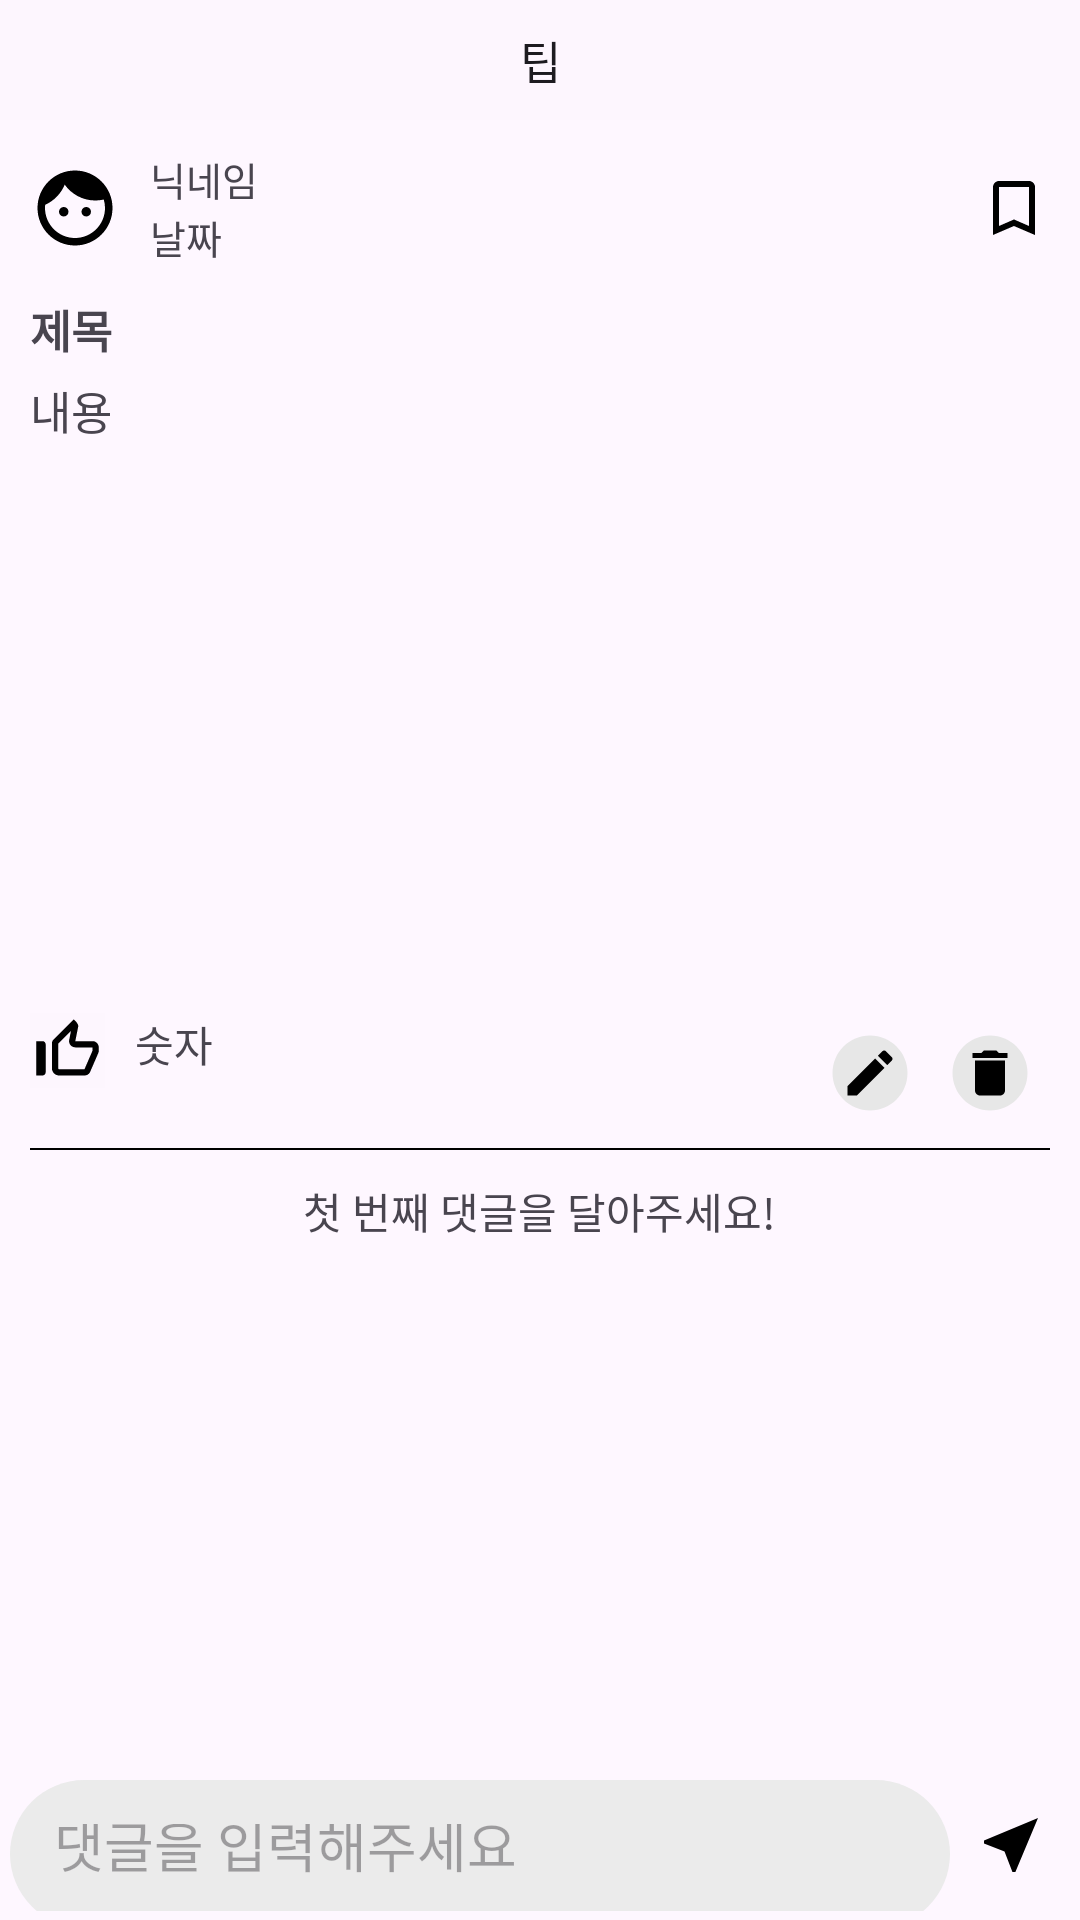

This screen was rendered from an Android layout file. Write that file and the resources it references.
<!-- AndroidManifest.xml: application theme Theme.PocketMate -->
<!-- res/layout/activity_tip.xml -->
<?xml version="1.0" encoding="utf-8"?>
<androidx.constraintlayout.widget.ConstraintLayout
    xmlns:android="http://schemas.android.com/apk/res/android"
    xmlns:app="http://schemas.android.com/apk/res-auto"
    xmlns:tools="http://schemas.android.com/tools"
    android:id="@+id/main"
    android:layout_width="match_parent"
    android:layout_height="match_parent"
    tools:context=".Tip.TipActivity">

    <LinearLayout
        android:id="@+id/linearLayout"
        android:layout_width="match_parent"
        android:layout_height="0dp"
        android:orientation="vertical"
        app:layout_constraintBottom_toTopOf="@+id/commentLayout"
        app:layout_constraintEnd_toEndOf="parent"
        app:layout_constraintStart_toStartOf="parent"
        app:layout_constraintTop_toTopOf="parent">

        <com.google.android.material.appbar.AppBarLayout
            android:layout_width="match_parent"
            android:layout_height="wrap_content"
            android:background="@color/colorBackgroundWhite"
            android:fitsSystemWindows="true"
            app:layout_constraintEnd_toEndOf="parent"
            app:layout_constraintStart_toStartOf="parent"
            app:layout_constraintTop_toTopOf="parent">

            <com.google.android.material.appbar.MaterialToolbar
                android:id="@+id/toolbar"
                android:layout_width="match_parent"
                android:layout_height="?attr/actionBarSize"
                app:layout_scrollFlags="scroll|enterAlways"
                app:titleTextAppearance="@style/CustomToolbarTitleSize"
                app:title="팁"
                app:titleCentered="true" />

        </com.google.android.material.appbar.AppBarLayout>

        <LinearLayout
            android:layout_width="match_parent"
            android:layout_height="match_parent"
            android:orientation="vertical">

            <androidx.constraintlayout.widget.ConstraintLayout
                android:layout_margin="10dp"
                android:layout_width="match_parent"
                android:layout_height="wrap_content">

                <ImageView
                    android:id="@+id/profileImage"
                    android:layout_width="30dp"
                    android:layout_height="30dp"
                    android:src="@drawable/baseline_face_24"
                    app:layout_constraintBottom_toBottomOf="parent"
                    app:layout_constraintStart_toStartOf="parent"
                    app:layout_constraintTop_toTopOf="parent" />

                <TextView
                    android:layout_marginLeft="10dp"
                    android:id="@+id/nickname"
                    android:layout_width="wrap_content"
                    android:layout_height="wrap_content"
                    android:layout_gravity="center"
                    android:background="@null"
                    android:text="닉네임"
                    android:textSize="13sp"
                    app:layout_constraintTop_toTopOf="parent"
                    app:layout_constraintStart_toEndOf="@+id/profileImage"
                    app:layout_scrollFlags="scroll|enterAlways" />

                <TextView
                    android:layout_marginLeft="10dp"
                    android:textSize="13sp"
                    android:text="날짜"
                    android:id="@+id/date"
                    android:layout_width="wrap_content"
                    android:layout_height="wrap_content"
                    app:layout_constraintTop_toBottomOf="@+id/nickname"
                    app:layout_constraintStart_toEndOf="@+id/profileImage"/>

                <ImageButton
                    android:scaleType="fitXY"
                    android:id="@+id/bookmarkBtn"
                    android:layout_width="24dp"
                    android:layout_height="24dp"
                    android:layout_gravity="center"
                    android:background="@null"
                    android:src="@drawable/baseline_not_bookmarked_24"
                    app:layout_constraintBottom_toBottomOf="parent"
                    app:layout_constraintEnd_toEndOf="parent"
                    app:layout_constraintTop_toTopOf="parent" />

            </androidx.constraintlayout.widget.ConstraintLayout>

            <TextView
                android:id="@+id/title"
                android:layout_width="wrap_content"
                android:layout_height="wrap_content"
                android:layout_marginLeft="10dp"
                android:layout_marginRight="10dp"
                android:layout_marginBottom="5dp"
                android:background="@null"
                android:text="제목"
                android:textStyle="bold"
                android:textSize="15sp"
                app:layout_scrollFlags="scroll|enterAlways" />

            <TextView
                android:id="@+id/content"
                android:layout_width="match_parent"
                android:layout_height="wrap_content"
                android:layout_marginRight="10dp"
                android:layout_marginLeft="10dp"
                android:background="@null"
                android:text="내용"
                android:textSize="15sp"
                app:layout_scrollFlags="scroll|enterAlways" />

            <ImageView
                android:id="@+id/image"
                android:layout_margin="15dp"
                android:layout_width="150dp"
                android:layout_height="150dp"
                android:src="@drawable/ic_launcher_background"
                app:layout_scrollFlags="scroll|enterAlways" />

            <LinearLayout
                android:layout_marginTop="10dp"
                android:layout_width="match_parent"
                android:layout_height="wrap_content">

                <ImageButton
                    android:scaleType="fitXY"
                    android:id="@+id/agreeBtn"
                    android:layout_marginLeft="10dp"
                    android:background="@color/colorBackgroundWhite"
                    android:src="@drawable/baseline_thumb_up_border_24"
                    android:layout_width="25dp"
                    android:layout_height="25dp"/>

                <TextView
                    android:id="@+id/agreeNumber"
                    android:text="숫자"
                    android:layout_marginLeft="10dp"
                    android:layout_width="wrap_content"
                    android:layout_height="wrap_content"/>

                <LinearLayout
                    android:layout_marginTop="5dp"
                    android:layout_marginRight="15dp"
                    android:gravity="end"
                    android:layout_width="match_parent"
                    android:layout_height="wrap_content">

                    <ImageButton
                        android:src="@drawable/baseline_mode_edit_24"
                        android:background="@drawable/baseline_circle_24"
                        android:id="@+id/editBtn"
                        android:layout_width="30dp"
                        android:layout_height="30dp"
                        android:layout_marginRight="10dp"
                        app:layout_scrollFlags="scroll|enterAlways" />

                    <ImageButton
                        android:src="@drawable/baseline_delete_24"
                        android:id="@+id/deleteBtn"
                        android:background="@drawable/baseline_circle_24"
                        android:layout_width="30dp"
                        android:layout_height="30dp"
                        android:text="삭제"
                        app:layout_scrollFlags="scroll|enterAlways" />

                </LinearLayout>

            </LinearLayout>


            <LinearLayout
                android:layout_width="match_parent"
                android:layout_height="0.5dp"
                android:layout_margin="10dp"
                android:background="@color/black" />

            <TextView
                android:id="@+id/emptyCommentText"
                android:layout_width="wrap_content"
                android:layout_height="wrap_content"
                android:layout_gravity="center"
                android:text="첫 번째 댓글을 달아주세요!" />

            <androidx.core.widget.NestedScrollView
                android:layout_width="match_parent"
                android:layout_height="match_parent">

                <androidx.recyclerview.widget.RecyclerView
                    android:id="@+id/commentArea"
                    android:layout_width="match_parent"
                    android:layout_height="match_parent" />

            </androidx.core.widget.NestedScrollView>

        </LinearLayout>

    </LinearLayout>

    <LinearLayout
        android:padding="3dp"
        android:id="@+id/commentLayout"
        android:orientation="horizontal"
        app:layout_constraintEnd_toEndOf="parent"
        app:layout_constraintBottom_toBottomOf="parent"
        app:layout_constraintStart_toStartOf="parent"
        android:layout_width="match_parent"
        android:layout_height="50dp">

        <EditText
            android:background="@drawable/round_corner_rectangle"
            android:hint="댓글을 입력해주세요"
            android:padding="15dp"
            android:layout_weight="1"
            android:id="@+id/writeCommentArea"
            android:layout_width="0dp"
            android:layout_height="50dp" />

        <ImageButton
            android:src="@drawable/baseline_near_me_24"
            android:background="@android:color/transparent"
            android:id="@+id/writeCommentBtn"
            android:layout_gravity="center"
            android:layout_margin="5dp"
            android:layout_width="30dp"
            android:layout_height="30dp"/>

        </LinearLayout>

</androidx.constraintlayout.widget.ConstraintLayout>
<!-- resources referenced by this layout -->
<resources>
  <color name="black">#FF000000</color>
  <color name="colorBackgroundWhite">#FDF6FE</color>
  <!-- drawable baseline_circle_24 (drawable) -->
  <vector xmlns:android="http://schemas.android.com/apk/res/android"
      android:height="50dp" android:tint="#E7E7E7"
      android:viewportHeight="24" android:viewportWidth="24"
      android:width="50dp">
        
      <path android:fillColor="@android:color/white" android:pathData="M12,2C6.47,2 2,6.47 2,12s4.47,10 10,10 10,-4.47 10,-10S17.53,2 12,2z"/>
      
  </vector>
  <!-- drawable baseline_delete_24 (drawable) -->
  <vector xmlns:android="http://schemas.android.com/apk/res/android"
      android:height="20dp" android:tint="#000000"
      android:viewportHeight="24" android:viewportWidth="24"
      android:width="20dp">
        
      <path android:fillColor="@android:color/white" android:pathData="M6,19c0,1.1 0.9,2 2,2h8c1.1,0 2,-0.9 2,-2V7H6v12zM19,4h-3.5l-1,-1h-5l-1,1H5v2h14V4z"/>
      
  </vector>
  <!-- drawable baseline_mode_edit_24 (drawable) -->
  <vector xmlns:android="http://schemas.android.com/apk/res/android"
      android:height="20dp" android:tint="#000000"
      android:viewportHeight="24" android:viewportWidth="24"
      android:width="20dp">
        
      <path android:fillColor="@android:color/white"
          android:pathData="M3,17.25V21h3.75L17.81,9.94l-3.75,-3.75L3,17.25zM20.71,7.04c0.39,-0.39 0.39,-1.02 0,-1.41l-2.34,-2.34c-0.39,-0.39 -1.02,-0.39 -1.41,0l-1.83,1.83 3.75,3.75 1.83,-1.83z"/>
      
  </vector>
  <!-- drawable baseline_near_me_24 (drawable) -->
  <vector xmlns:android="http://schemas.android.com/apk/res/android"
      android:height="24dp" android:tint="#000000"
      android:viewportHeight="24" android:viewportWidth="24"
      android:width="24dp">
        
      <path android:fillColor="@color/white"
          android:pathData="M21,3L3,10.53v0.98l6.84,2.65L12.48,21h0.98L21,3z"/>
      
  </vector>
  <!-- drawable baseline_not_bookmarked_24 (drawable) -->
  <vector xmlns:android="http://schemas.android.com/apk/res/android"
      android:height="20dp" android:tint="#000000" android:viewportHeight="24"
      android:viewportWidth="24" android:width="20dp">
        
      <path android:fillColor="@android:color/white" android:pathData="M17,3L7,3c-1.1,0 -1.99,0.9 -1.99,2L5,21l7,-3 7,3L19,5c0,-1.1 -0.9,-2 -2,-2zM17,18l-5,-2.18L7,18L7,5h10v13z"/>
      
  </vector>
  <!-- drawable round_corner_rectangle (drawable) -->
  <?xml version="1.0" encoding="utf-8"?>
  <shape xmlns:android="http://schemas.android.com/apk/res/android"
          android:padding="20dp"
          android:shape="rectangle">
  
      <stroke android:width="0.5dp"
          android:color="@color/colorOnComment"/>
  
      <solid android:color="#EBEBEB"/>
  
      <corners
          android:topLeftRadius="40dp"
          android:topRightRadius="40dp"
          android:bottomLeftRadius="40dp"
          android:bottomRightRadius="40dp"/>
  </shape>
  <style name="CustomToolbarTitleSize" parent="TextAppearance.Widget.AppCompat.Toolbar.Title">
          <item name="android:textSize">15sp</item> 
      </style>
  <style name="Theme.PocketMate" parent="Base.Theme.PocketMate" />
  <color name="white">#FFFFFFFF</color>
  <color name="colorOnComment">#02027</color>
  <style name="Base.Theme.PocketMate" parent="Theme.Material3.DayNight.NoActionBar">
          <item name="colorPrimary">#000000</item>
          <item name="actionBarSize">40dp</item>
      </style>
</resources>
